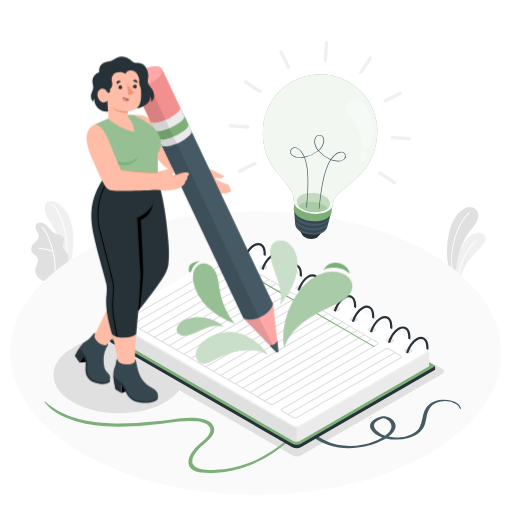
t = 0.00 s
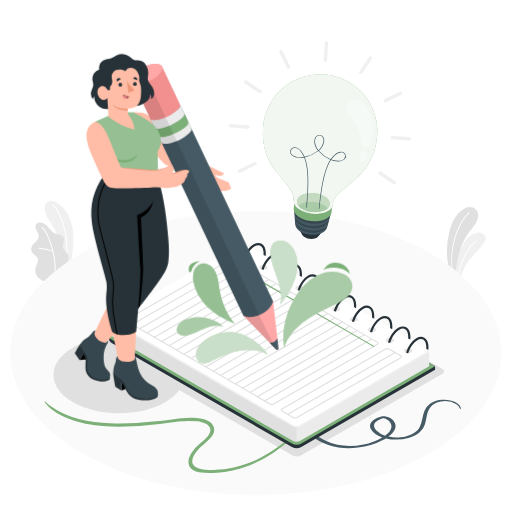
t = 0.38 s
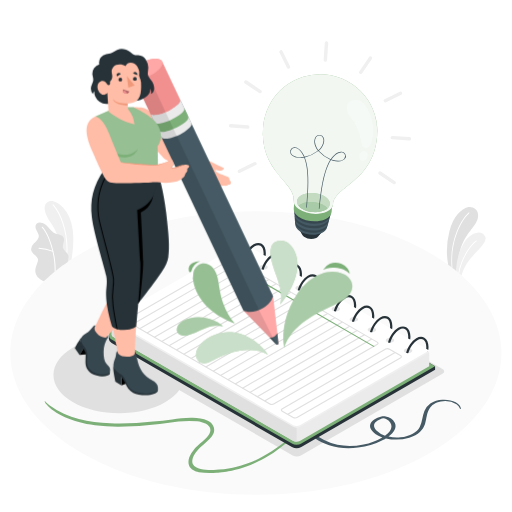
t = 1.13 s
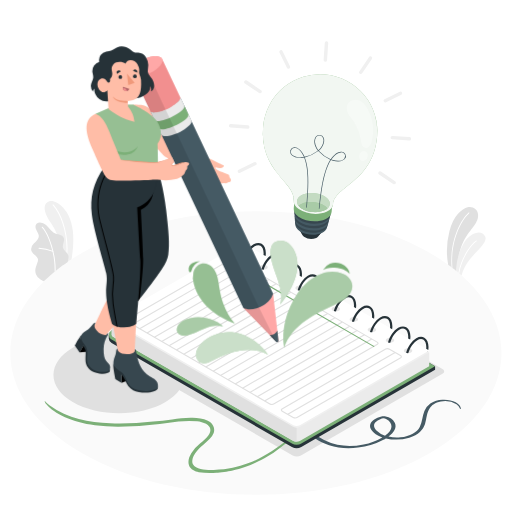
t = 1.50 s
t = 1.88 s: frame unchanged from t = 1.13 s, image omitted
t = 2.63 s: frame unchanged from t = 0.38 s, image omitted

The animated SVG that drew these frames (rendered in a browser with its animation timeline set to each time). Animation: 1 CSS @keyframes rule; one cycle of 3.00 s, repeats indefinitely.

<svg class="animated" id="freepik_stories-creative-writing" xmlns="http://www.w3.org/2000/svg" viewBox="0 0 500 500" version="1.1" xmlns:xlink="http://www.w3.org/1999/xlink" xmlns:svgjs="http://svgjs.com/svgjs"><style>svg#freepik_stories-creative-writing:not(.animated) .animable {opacity: 0;}svg#freepik_stories-creative-writing.animated #freepik--Character--inject-3 {animation: 3s Infinite  linear floating;animation-delay: 0s;}            @keyframes floating {                0% {                    opacity: 1;                    transform: translateY(0px);                }                50% {                    transform: translateY(-10px);                }                100% {                    opacity: 1;                    transform: translateY(0px);                }            }        .animator-hidden { display: none; }</style><g id="freepik--Floor--inject-3" class="animable" style="transform-origin: 249.917px 344.695px;"><path id="freepik--floor--inject-3" d="M80.34,246.79c-93.65,54.07-93.65,141.74,0,195.81s245.5,54.07,339.15,0,93.66-141.74,0-195.81S174,192.72,80.34,246.79Z" style="fill: rgb(250, 250, 250); transform-origin: 249.917px 344.695px;" class="animable"></path></g><g id="freepik--Plants--inject-3" class="animable" style="transform-origin: 252.315px 235.462px;"><g id="freepik--plants--inject-3" class="animable" style="transform-origin: 455.337px 235.589px;"><path d="M456.72,202.46c-5.6,1.21-14.17,8.72-17.81,23.36a76.16,76.16,0,0,0-1.28,32.68c1.13.82,2.24,1.64,3.34,2.48l.86.65q1.73,1.33,3.39,2.67l.8.66c.24-2.89.64-6.47,1.31-10.82.24-1.5.5-2.93.77-4.29,4.13-20,13.15-24.69,17.3-33.51C470.07,206.45,463,201.09,456.72,202.46Z" style="fill: rgb(224, 224, 224); transform-origin: 451.674px 233.604px;" id="ellx0dwq415k8" class="animable"></path><path d="M458.21,208.16c-8.75,8-18.63,29-16.38,53.47L441,261c-2-24.45,7.92-45.42,16.69-53.41a.4.4,0,0,1,.57,0A.4.4,0,0,1,458.21,208.16Z" style="fill: rgb(255, 255, 255); transform-origin: 449.548px 234.55px;" id="ellnec4yvkhh" class="animable"></path><path d="M458.69,253.53a44.75,44.75,0,0,0-8,15.4c-.74-.64-1.48-1.29-2.23-1.92l-.76-.64c-.56-.48-1.12-.95-1.7-1.41l-.8-.66a68.78,68.78,0,0,1,3.12-17c2-5.43,5.14-11.46,7.89-14.38,6.83-7.24,14.77-7.92,17.57-2S465.91,244,458.69,253.53Z" style="fill: rgb(240, 240, 240); transform-origin: 459.719px 247.932px;" id="elwyvzw27sx4" class="animable"></path><path d="M465.48,235.65c-5.67,3.44-15.3,18.49-17,31.36l-.76-.64c1.91-13.09,11.49-27.85,17.35-31.41a.4.4,0,1,1,.41.69Z" style="fill: rgb(255, 255, 255); transform-origin: 456.699px 250.956px;" id="elrgwbu6n30qh" class="animable"></path></g><g id="freepik--plants--inject-3" class="animable" style="transform-origin: 50.988px 235.462px;"><path d="M69.86,253.24c-1.28.84-2.55,1.69-3.79,2.54q-2.34,1.62-4.58,3.25a79.93,79.93,0,0,0-5.93-30.48,54.81,54.81,0,0,0-5.31-9.93c-9.38-13.48-7.74-20.07-2.07-22s20.57,6.56,23,29.21C72.24,235.84,71,246.58,69.86,253.24Z" style="fill: rgb(240, 240, 240); transform-origin: 57.5765px 227.692px;" id="elj63bgbojxja" class="animable"></path><path d="M64.33,255.19h-.07a.51.51,0,0,1-.4-.59c4-20.89-3.32-44.35-12.36-54.12a.5.5,0,0,1,0-.71.51.51,0,0,1,.71,0c9.2,9.94,16.64,33.79,12.61,55A.5.5,0,0,1,64.33,255.19Z" style="fill: rgb(255, 255, 255); transform-origin: 58.6468px 227.408px;" id="elo7l4ej612lg" class="animable"></path><path d="M66.84,252.29a17.73,17.73,0,0,1-.77,3.49q-2.34,1.62-4.58,3.25-3.72,2.72-7.16,5.52l-1,.8q-5.44,4.47-10.19,9.14h0c-1.08.55-3.95-1.92-4.75-2.51a10.1,10.1,0,0,1-3.15-4,9.47,9.47,0,0,1-.55-5.69,23.35,23.35,0,0,1,.87-3c.33-1,.66-1.91,1-2.87a7.25,7.25,0,0,0,.58-2.92c-.16-2-1.85-3.49-3.4-4.77-1.71-1.42-3.47-3.27-3.34-5.67a8.47,8.47,0,0,1,2.36-4.92c1.22-1.39,2.65-2.61,3.76-4.09a5.92,5.92,0,0,0,1.4-3.66,6.19,6.19,0,0,0-.7-2.37,34.12,34.12,0,0,1-2.31-4.8c-.5-1.71-.31-3.79,1.06-4.93a5.5,5.5,0,0,1,4.18-.81,9.48,9.48,0,0,1,3.77,1.54c3.7,2.31,5.65,6.93,9.6,8.76a11.87,11.87,0,0,0,2.08.71c.91.25,1.85.44,2.75.73a6.08,6.08,0,0,1,3.9,3c1.33,3-1.6,6.55-.72,9.75.55,2,2,3.19,3.36,4.64a10,10,0,0,1,.92,1.12,6.79,6.79,0,0,1,.54.85A6,6,0,0,1,66.84,252.29Z" style="fill: rgb(224, 224, 224); transform-origin: 48.6682px 245.966px;" id="el99raxyux1tg" class="animable"></path><path d="M54.33,264.55l-1,.8c.66-17.94-6.63-37.19-12.43-43.2a.47.47,0,0,1,0-.67.48.48,0,0,1,.67,0C47.43,227.52,54.73,246.6,54.33,264.55Z" style="fill: rgb(255, 255, 255); transform-origin: 47.5527px 243.347px;" id="elmql2eq030y7" class="animable"></path><path d="M51.73,245.88a.35.35,0,0,1-.14,0A64.17,64.17,0,0,0,38,243a.47.47,0,0,1-.43-.51.46.46,0,0,1,.52-.43A64.07,64.07,0,0,1,51.92,245a.48.48,0,0,1-.19.92Z" style="fill: rgb(255, 255, 255); transform-origin: 44.8882px 243.988px;" id="elzczn6qdo6wf" class="animable"></path></g></g><g id="freepik--Shadows--inject-3" class="animable" style="transform-origin: 242.994px 347.94px;"><path id="freepik--Shadow--inject-3" d="M234.18,251.07,96,330.86c-2.22,1.28-2.22,3.36,0,4.65l189.84,109.3a8.92,8.92,0,0,0,8.05,0L432.07,365c2.23-1.28,2.23-3.36,0-4.65L242.23,251.07A8.92,8.92,0,0,0,234.18,251.07Z" style="fill: rgb(224, 224, 224); transform-origin: 264.039px 347.94px;" class="animable"></path><path id="freepik--shadow--inject-3" d="M161.69,339.63c25,14.62,25,38.33,0,52.95s-65.64,14.62-90.68,0-25-38.33,0-52.95S136.65,325,161.69,339.63Z" style="fill: rgb(224, 224, 224); transform-origin: 116.343px 366.103px;" class="animable"></path></g><g id="freepik--Lines--inject-3" class="animable" style="transform-origin: 246.883px 426.145px;"><path id="freepik--Line--inject-3" d="M48.27,395.84c18.61,13.64,38.27,16.58,59.38,17.56,14,.64,28-.31,41.88-1.71,6.21-.63,12.4-1.37,18.58-2.13,6.68-.83,13.35-1.69,20.09-1.48,4.92.15,10.17.68,14.77,2.93,4.45,2.17,7.44,6.7,5.7,11.75a16.2,16.2,0,0,1-3.81,5.75c-5.26,5.55-11.76,9.35-15.52,16.34-1.28,2.4-2.3,6.27-.93,8.62,3.36,5.74,15,5.73,20.27,5.52,14.67-.6,23.53-2.88,33.43-6.51,15.21-5.59,27.24-14,38.21-22.47,3.26-2.52,6.72-4.81,10-7.37.55-.44.82.86.42,1.21-5.25,4.63-11.07,8.46-16.41,12.92a91.65,91.65,0,0,1-16.1,10.72c-11.4,6-18.29,9.29-31.89,12.17-3.39.72-11.45,1.76-14.91,2a73.76,73.76,0,0,1-17.32-.48c-3.46-.56-8.16-2.67-9.48-6.5-1.5-4.34,0-8.61,2.35-12.37a42.09,42.09,0,0,1,8.6-9.38c2.24-2,5.91-5.06,7.67-7.46,6.65-9.11-3-13.19-10.8-14.07a83.26,83.26,0,0,0-18.2.29c-6,.73-12.31,1.8-18.28,2.47a323.21,323.21,0,0,1-41.13,2.49c-6.73-.08-15.27-.64-22.14-1.4-22.07-2.42-39.93-11.36-47.41-20.37-.83-1-2.1-3.06-1.46-3.4A27,27,0,0,0,48.27,395.84Z" style="fill: rgb(124, 176, 120); transform-origin: 167.294px 426.719px;" class="animable"></path><path id="freepik--line--inject-3" d="M431.92,390.39a23.41,23.41,0,0,0-11.69,3.67,16.21,16.21,0,0,0-5.76,7.4c-2.1,5.08-2,10.41-4.55,15.44s-9.46,9.19-18.82,10.18a36.57,36.57,0,0,1-11.72-.73c5.2-3.87,8.51-8.67,6.13-13.56a11.58,11.58,0,0,0-8.85-6.13c-5-.7-10.2,2.06-12.71,4.26-5.92,5.21-.72,11.92,7.18,15.34.73.32,1.5.6,2.28.87A59.41,59.41,0,0,1,355,434.05a64.67,64.67,0,0,1-25.52.36,53.47,53.47,0,0,1-23.6-11.72c-1.53-1.25-3.08-2.48-4.7-3.69-.62-.46-3.12-.36-2.56.41,4.47,6.18,12.69,12,22.78,15.43,8.54,2.87,18.65,3.43,28.21,2.26a70.94,70.94,0,0,0,24.9-7.63c.79-.43,1.56-.89,2.32-1.36a44.44,44.44,0,0,0,22.89-.73c8.94-2.8,13.53-7.81,15.34-13.42,1.74-5.41,1.41-11.14,5.25-16.27,2.29-3.08,6.42-5.53,12.37-5.95a20.48,20.48,0,0,1,13.15,3.15,9.44,9.44,0,0,1,3.46,4.22c.07.18.82.41.82.11C450,393.81,441,389.79,431.92,390.39Zm-64.3,30c-2.3-2.46-3.32-5.47-1-8.05a12.93,12.93,0,0,1,4.76-3,9,9,0,0,1,3-.8,6.56,6.56,0,0,1,3.05.84c3.49,1.82,5,4.68,4.86,7.34-.16,3-2.39,5.79-5.48,8.18-.24.19-.51.36-.76.55A20.84,20.84,0,0,1,367.62,420.37Z" style="fill: rgb(69, 90, 100); transform-origin: 374.324px 414.002px;" class="animable"></path></g><g id="freepik--Notebook--inject-3" class="animable" style="transform-origin: 265.57px 337.38px;"><g id="freepik--notebook--inject-3" class="animable" style="transform-origin: 265.57px 337.38px;"><path d="M242.58,252.45,109,322.82l-2.75,4.32v3.48a5,5,0,0,0,2.75,4.32L285.07,436.62a9.79,9.79,0,0,0,9.17,0l130.65-75.43v-3.48Z" style="fill: rgb(38, 50, 56); transform-origin: 265.57px 345.105px;" id="elaxryeug07lh" class="animable"></path><path d="M289.66,434.28a9.24,9.24,0,0,1-4.59-1.14L109,331.46a4.77,4.77,0,0,1,0-8.64L236.7,249.06,424.89,357.71,294.24,433.14A9.23,9.23,0,0,1,289.66,434.28Z" style="fill: rgb(124, 176, 120); transform-origin: 265.571px 341.671px;" id="el50d35q2zajf" class="animable"></path><path d="M236.7,238.85,110.4,311.77l-1.3,1.81v13.56h0a2.2,2.2,0,0,0,1.3,1.81L286.52,430.63a6.87,6.87,0,0,0,6.27,0L419.1,357.71V344.16Z" style="fill: rgb(235, 235, 235); transform-origin: 264.1px 335.119px;" id="el0sc7b3fyew4" class="animable"></path><path d="M419.11,344.16l-1.58.91L397,356.94l-3.82,2.21L292.8,417.08a6.93,6.93,0,0,1-6.27,0L110.39,315.39c-1.72-1-1.72-2.63,0-3.63l1.68-1L236.7,238.85l180.84,104.4.38.23Z" style="fill: rgb(240, 240, 240); transform-origin: 264.105px 328.34px;" id="elqkfek46jv5e" class="animable"></path><path d="M289.65,417.83v13.56a6.22,6.22,0,0,1-3.12-.76L110.39,328.94a2.19,2.19,0,0,1-1.29-1.81V313.58a2.24,2.24,0,0,0,1.29,1.81L286.53,417.08A6.21,6.21,0,0,0,289.65,417.83Z" style="fill: rgb(224, 224, 224); transform-origin: 199.375px 372.486px;" id="elqwhb26nnl9e" class="animable"></path><path d="M419.11,342.35l-22.75,13.13-3.56,2-100,57.74a6.93,6.93,0,0,1-6.27,0L128.8,324.21c-1.42-.78-2.74-1.55-4-2.29-6.42-3.91-10.28-7.4-12.76-11.13l-.3-.46a2.41,2.41,0,0,1-.4-.94,2.83,2.83,0,0,1,2.21-3.19,58.18,58.18,0,0,0,11.89-4.95l.16-.09L236.7,237Z" style="fill: rgb(255, 255, 255); transform-origin: 265.209px 326.485px;" id="elhs8bxxubvqn" class="animable"></path><g id="elam08hx8whee"><path d="M395.56,340.76c-1.61.94-1.61,2.46,0,3.4a6.44,6.44,0,0,0,5.86,0c1.62-.94,1.62-2.46,0-3.4A6.44,6.44,0,0,0,395.56,340.76Z" style="opacity: 0.1; transform-origin: 398.494px 342.46px;" class="animable"></path></g><path d="M414.38,329.78c-2.23-1.29-5-1.09-7.88.55-4.41,2.56-8.24,8.27-9.9,14.25a5.73,5.73,0,0,0,2.16.26c1.53-5.33,4.92-10.35,8.83-12.63a7.44,7.44,0,0,1,3.59-1.1,4.27,4.27,0,0,1,2.12.55c1.88,1.09,3,3.74,3,7.26a14.5,14.5,0,0,1-.1,1.74l2.05,1.18a19.33,19.33,0,0,0,.22-2.92C418.44,334.6,417,331.27,414.38,329.78Z" style="fill: rgb(38, 50, 56); transform-origin: 407.535px 336.896px;" id="elxl6ggot07z" class="animable"></path><path d="M418,343a3.4,3.4,0,0,1-.1.5l-.38-.23Z" style="fill: rgb(38, 50, 56); transform-origin: 417.76px 343.25px;" id="el2xsx6zuor8i" class="animable"></path><g id="el0bea943qxxnj"><path d="M377.92,330.57c-1.61.94-1.61,2.46,0,3.39a6.42,6.42,0,0,0,5.85,0c1.63-.93,1.63-2.45,0-3.39A6.42,6.42,0,0,0,377.92,330.57Z" style="opacity: 0.1; transform-origin: 380.853px 332.265px;" class="animable"></path></g><path d="M396.74,319.59c-2.24-1.29-5-1.09-7.89.55-4.41,2.56-8.24,8.27-9.9,14.25a5.94,5.94,0,0,0,2.16.26c1.53-5.33,4.92-10.36,8.83-12.63a7.36,7.36,0,0,1,3.59-1.1,4.27,4.27,0,0,1,2.12.55c1.88,1.08,3,3.74,3,7.25a14.5,14.5,0,0,1-.1,1.74l2.05,1.19a19.46,19.46,0,0,0,.22-2.93C400.79,324.41,399.31,321.08,396.74,319.59Z" style="fill: rgb(38, 50, 56); transform-origin: 389.885px 326.705px;" id="elqzxefd3a8qi" class="animable"></path><g id="el59dc4lctczg"><path d="M360.26,320.38c-1.61.93-1.61,2.45,0,3.39a6.44,6.44,0,0,0,5.86,0c1.62-.94,1.62-2.46,0-3.39A6.44,6.44,0,0,0,360.26,320.38Z" style="opacity: 0.1; transform-origin: 363.194px 322.075px;" class="animable"></path></g><path d="M379.08,309.39c-2.23-1.29-5-1.08-7.88.55-4.42,2.57-8.24,8.27-9.91,14.26a6.2,6.2,0,0,0,2.16.26c1.54-5.33,4.93-10.36,8.84-12.63a7.35,7.35,0,0,1,3.59-1.11,4.17,4.17,0,0,1,2.12.56c1.88,1.08,3,3.73,3,7.25a14.5,14.5,0,0,1-.1,1.74l2.06,1.19a21,21,0,0,0,.22-2.93C383.14,314.22,381.66,310.88,379.08,309.39Z" style="fill: rgb(38, 50, 56); transform-origin: 372.235px 316.511px;" id="elwu75556g0lf" class="animable"></path><g id="elkrlu2lgzjxl"><path d="M342.61,310.19c-1.61.93-1.61,2.45,0,3.39a6.44,6.44,0,0,0,5.86,0c1.62-.94,1.62-2.46,0-3.39A6.44,6.44,0,0,0,342.61,310.19Z" style="opacity: 0.1; transform-origin: 345.544px 311.885px;" class="animable"></path></g><path d="M361.43,299.2c-2.23-1.29-5-1.08-7.88.56-4.42,2.56-8.24,8.27-9.91,14.25a6.2,6.2,0,0,0,2.16.26c1.54-5.33,4.93-10.36,8.84-12.63a7.33,7.33,0,0,1,3.59-1.1,4.2,4.2,0,0,1,2.11.55c1.89,1.08,3,3.73,3,7.25a14.5,14.5,0,0,1-.1,1.74l2.06,1.19a21,21,0,0,0,.22-2.93C365.49,304,364,300.7,361.43,299.2Z" style="fill: rgb(38, 50, 56); transform-origin: 354.58px 306.321px;" id="elp6ire0hdwtf" class="animable"></path><g id="elxov6dmne3m"><path d="M325,300c-1.61.94-1.61,2.46,0,3.4a6.42,6.42,0,0,0,5.85,0c1.63-.94,1.63-2.46,0-3.4A6.5,6.5,0,0,0,325,300Z" style="opacity: 0.1; transform-origin: 327.933px 301.705px;" class="animable"></path></g><path d="M343.78,289c-2.23-1.29-5-1.08-7.88.55-4.42,2.57-8.24,8.27-9.91,14.26a6.2,6.2,0,0,0,2.16.26c1.54-5.33,4.92-10.36,8.84-12.63a7.35,7.35,0,0,1,3.59-1.11,4.11,4.11,0,0,1,2.11.56c1.89,1.08,3,3.73,3,7.25a14.5,14.5,0,0,1-.1,1.74l2.06,1.19a20.94,20.94,0,0,0,.21-2.93C347.83,293.84,346.36,290.5,343.78,289Z" style="fill: rgb(38, 50, 56); transform-origin: 336.925px 296.121px;" id="el25ad1evqmql" class="animable"></path><g id="elntbwn47p2rb"><path d="M307.3,289.8c-1.61.94-1.61,2.46,0,3.4a6.44,6.44,0,0,0,5.86,0c1.62-.94,1.62-2.46,0-3.4A6.44,6.44,0,0,0,307.3,289.8Z" style="opacity: 0.1; transform-origin: 310.234px 291.5px;" class="animable"></path></g><path d="M326.12,278.82c-2.23-1.29-5-1.09-7.88.55-4.41,2.57-8.24,8.27-9.9,14.25a5.92,5.92,0,0,0,2.15.27c1.54-5.33,4.93-10.36,8.84-12.64a7.44,7.44,0,0,1,3.59-1.1,4.27,4.27,0,0,1,2.12.55c1.88,1.09,3,3.74,3,7.26a14.5,14.5,0,0,1-.1,1.74l2,1.19a19.56,19.56,0,0,0,.22-2.93C330.18,283.64,328.7,280.31,326.12,278.82Z" style="fill: rgb(38, 50, 56); transform-origin: 319.25px 285.939px;" id="elaf2u8x95dze" class="animable"></path><g id="elclvpson1ett"><path d="M289.65,279.61c-1.6.94-1.6,2.46,0,3.4a6.44,6.44,0,0,0,5.86,0c1.62-.94,1.62-2.46,0-3.4A6.44,6.44,0,0,0,289.65,279.61Z" style="opacity: 0.1; transform-origin: 292.587px 281.31px;" class="animable"></path></g><path d="M308.47,268.63c-2.23-1.29-5-1.09-7.88.55-4.41,2.56-8.24,8.27-9.9,14.25a5.68,5.68,0,0,0,2.15.26c1.54-5.33,4.93-10.35,8.84-12.63a7.47,7.47,0,0,1,3.59-1.1,4.27,4.27,0,0,1,2.12.55c1.88,1.09,3,3.74,3,7.26a14.5,14.5,0,0,1-.1,1.74l2.05,1.19a19.56,19.56,0,0,0,.22-2.93C312.53,273.45,311.05,270.12,308.47,268.63Z" style="fill: rgb(38, 50, 56); transform-origin: 301.625px 275.746px;" id="elkjg0yw7ze6" class="animable"></path><g id="eltixtckez1fc"><path d="M272,269.42c-1.61.94-1.61,2.46,0,3.4a6.44,6.44,0,0,0,5.86,0c1.62-.94,1.62-2.46,0-3.4A6.44,6.44,0,0,0,272,269.42Z" style="opacity: 0.1; transform-origin: 274.934px 271.12px;" class="animable"></path></g><path d="M290.82,258.44c-2.23-1.29-5-1.09-7.88.55-4.42,2.56-8.24,8.27-9.91,14.25a5.76,5.76,0,0,0,2.16.26c1.54-5.33,4.92-10.35,8.84-12.63a7.44,7.44,0,0,1,3.59-1.1,4.23,4.23,0,0,1,2.11.55c1.89,1.09,3,3.74,3,7.26a14.5,14.5,0,0,1-.1,1.74l2.06,1.19a21,21,0,0,0,.22-2.93C294.88,263.26,293.4,259.93,290.82,258.44Z" style="fill: rgb(38, 50, 56); transform-origin: 283.97px 265.556px;" id="el1atjp47yib7j" class="animable"></path><g id="eln4zf3cuual"><path d="M254.35,259.23c-1.61.93-1.61,2.46,0,3.39a6.44,6.44,0,0,0,5.86,0c1.62-.93,1.62-2.46,0-3.39A6.44,6.44,0,0,0,254.35,259.23Z" style="opacity: 0.1; transform-origin: 257.284px 260.925px;" class="animable"></path></g><path d="M273.17,248.25c-2.23-1.29-5-1.09-7.88.55-4.42,2.56-8.24,8.27-9.91,14.25a6,6,0,0,0,2.16.26c1.54-5.33,4.93-10.36,8.84-12.63a7.33,7.33,0,0,1,3.59-1.1,4.2,4.2,0,0,1,2.11.55c1.89,1.08,3,3.74,3,7.26a14.34,14.34,0,0,1-.1,1.73l2.06,1.19a20.83,20.83,0,0,0,.22-2.92C277.23,253.07,275.75,249.74,273.17,248.25Z" style="fill: rgb(38, 50, 56); transform-origin: 266.32px 255.365px;" id="elzpvsodyok4" class="animable"></path><g id="elsk1vnaamfsj"><path d="M236.7,249c-1.61.94-1.61,2.46,0,3.39a6.42,6.42,0,0,0,5.85,0c1.63-.93,1.63-2.45,0-3.39A6.42,6.42,0,0,0,236.7,249Z" style="opacity: 0.1; transform-origin: 239.632px 250.695px;" class="animable"></path></g><path d="M255.52,238.06c-2.24-1.29-5-1.09-7.88.55-4.42,2.56-8.24,8.27-9.91,14.25a6,6,0,0,0,2.16.26c1.53-5.33,4.92-10.36,8.83-12.63a7.37,7.37,0,0,1,3.6-1.1,4.26,4.26,0,0,1,2.11.55c1.88,1.09,3,3.74,3,7.26a14.34,14.34,0,0,1-.1,1.73l2.05,1.19a19.43,19.43,0,0,0,.22-2.92C259.57,242.88,258.09,239.55,255.52,238.06Z" style="fill: rgb(38, 50, 56); transform-origin: 248.665px 245.175px;" id="elby5unnv2zk" class="animable"></path><path d="M288.43,408.73a4.76,4.76,0,0,1-2.36-.6L275.36,402a2,2,0,0,1-1.17-1.68,1.62,1.62,0,0,1,.91-1.4L376.41,340.4a4.68,4.68,0,0,1,4.24.15l10.71,6.19a2,2,0,0,1,1.18,1.68,1.63,1.63,0,0,1-.92,1.4L290.31,408.29A3.76,3.76,0,0,1,288.43,408.73Zm89.85-67.68a2.68,2.68,0,0,0-1.32.3L275.65,399.82c-.14.08-.37.24-.37.45s.17.47.63.74l10.71,6.18a3.59,3.59,0,0,0,3.15.15l101.31-58.47c.13-.08.36-.24.36-.45s-.16-.47-.63-.74L380.1,341.5A3.83,3.83,0,0,0,378.28,341.05Z" style="fill: rgb(224, 224, 224); transform-origin: 333.365px 374.348px;" id="eltc74xq9cq8s" class="animable"></path><g id="el1fvny0ve7mr"><rect x="273.01" y="373.87" width="120.93" height="1.09" style="fill: rgb(224, 224, 224); transform-origin: 333.475px 374.415px; transform: rotate(-29.8865deg);" class="animable"></rect></g><path d="M265.66,395.58a4.86,4.86,0,0,1-2.36-.59L123.93,314.52a2,2,0,0,1-1.18-1.68,1.63,1.63,0,0,1,.92-1.4L225,253a4.62,4.62,0,0,1,4.24.16l139.37,80.46a2,2,0,0,1,1.18,1.68,1.63,1.63,0,0,1-.92,1.4L267.54,395.14A3.76,3.76,0,0,1,265.66,395.58Zm-38.81-142a2.75,2.75,0,0,0-1.33.3L124.21,312.39c-.13.08-.36.24-.36.45s.16.47.63.74L263.85,394a3.53,3.53,0,0,0,3.14.15l101.32-58.47c.13-.08.36-.24.36-.45s-.17-.46-.63-.73L228.67,254.07A3.83,3.83,0,0,0,226.85,253.62Z" style="fill: rgb(224, 224, 224); transform-origin: 246.27px 324.071px;" id="elqyrh9rvyh7q" class="animable"></path><g id="el4qul1uqycop"><rect x="250.24" y="360.72" width="120.93" height="1.09" style="fill: rgb(224, 224, 224); transform-origin: 310.705px 361.265px; transform: rotate(-30deg);" class="animable"></rect></g><g id="elbjabzvkriwt"><rect x="243.07" y="356.58" width="120.93" height="1.09" style="fill: rgb(224, 224, 224); transform-origin: 303.535px 357.125px; transform: rotate(-30deg);" class="animable"></rect></g><g id="eli6hvopbta6c"><rect x="235.89" y="352.43" width="120.93" height="1.09" style="fill: rgb(224, 224, 224); transform-origin: 296.355px 352.975px; transform: rotate(-30deg);" class="animable"></rect></g><g id="el8pekhypuqu"><rect x="228.72" y="348.29" width="120.93" height="1.09" style="fill: rgb(224, 224, 224); transform-origin: 289.185px 348.835px; transform: rotate(-30deg);" class="animable"></rect></g><g id="elcvi2w7wjkfu"><rect x="221.54" y="344.15" width="120.93" height="1.09" style="fill: rgb(224, 224, 224); transform-origin: 282.005px 344.695px; transform: rotate(-29.99deg);" class="animable"></rect></g><g id="elqp0wj1zujo"><rect x="214.36" y="340.01" width="120.93" height="1.09" style="fill: rgb(224, 224, 224); transform-origin: 274.825px 340.555px; transform: rotate(-30deg);" class="animable"></rect></g><g id="elxm4tp04u3kf"><rect x="207.19" y="335.86" width="120.93" height="1.09" style="fill: rgb(224, 224, 224); transform-origin: 267.655px 336.405px; transform: rotate(-30deg);" class="animable"></rect></g><g id="eltknqqrksbs"><rect x="200.01" y="331.72" width="120.93" height="1.09" style="fill: rgb(224, 224, 224); transform-origin: 260.475px 332.265px; transform: rotate(-30deg);" class="animable"></rect></g><g id="eliv8970zv5jk"><rect x="192.84" y="327.58" width="120.93" height="1.09" style="fill: rgb(224, 224, 224); transform-origin: 253.305px 328.125px; transform: rotate(-30deg);" class="animable"></rect></g><g id="elglqb5akhuqp"><rect x="185.66" y="323.43" width="120.93" height="1.09" style="fill: rgb(224, 224, 224); transform-origin: 246.125px 323.975px; transform: rotate(-30deg);" class="animable"></rect></g><g id="elq4h76ie9rt"><rect x="178.49" y="319.29" width="120.93" height="1.09" style="fill: rgb(224, 224, 224); transform-origin: 238.955px 319.835px; transform: rotate(-29.99deg);" class="animable"></rect></g><g id="el59021vmv58a"><rect x="171.31" y="315.15" width="120.93" height="1.09" style="fill: rgb(224, 224, 224); transform-origin: 231.775px 315.695px; transform: rotate(-30deg);" class="animable"></rect></g><g id="els9q9iechabe"><rect x="164.14" y="311.01" width="120.93" height="1.09" style="fill: rgb(224, 224, 224); transform-origin: 224.605px 311.555px; transform: rotate(-30deg);" class="animable"></rect></g><g id="ellobi3vory4f"><rect x="156.96" y="306.86" width="120.93" height="1.09" style="fill: rgb(224, 224, 224); transform-origin: 217.425px 307.405px; transform: rotate(-30deg);" class="animable"></rect></g><g id="elsene5m2y6"><rect x="149.78" y="302.72" width="120.93" height="1.09" style="fill: rgb(224, 224, 224); transform-origin: 210.245px 303.265px; transform: rotate(-30deg);" class="animable"></rect></g><g id="elqdwohok1kve"><rect x="142.61" y="298.58" width="120.93" height="1.09" style="fill: rgb(224, 224, 224); transform-origin: 203.075px 299.125px; transform: rotate(-30deg);" class="animable"></rect></g><g id="el8a7q618qa03"><rect x="135.43" y="294.44" width="120.93" height="1.09" style="fill: rgb(224, 224, 224); transform-origin: 195.895px 294.985px; transform: rotate(-30deg);" class="animable"></rect></g><g id="el0k4zxtqwnn2d"><rect x="128.26" y="290.29" width="120.93" height="1.09" style="fill: rgb(224, 224, 224); transform-origin: 188.725px 290.835px; transform: rotate(-29.99deg);" class="animable"></rect></g><g id="eltjki175okb"><rect x="121.08" y="286.15" width="120.93" height="1.09" style="fill: rgb(224, 224, 224); transform-origin: 181.545px 286.695px; transform: rotate(-30deg);" class="animable"></rect></g><path d="M365,338.82a.57.57,0,0,1-.28-.08L221.39,256a.53.53,0,0,1-.2-.75.54.54,0,0,1,.74-.2L365.26,337.8a.54.54,0,0,1,.2.74A.53.53,0,0,1,365,338.82Z" style="fill: rgb(124, 176, 120); transform-origin: 293.321px 296.899px;" id="elfo8w4hpq0hr" class="animable"></path></g></g><g id="freepik--light-bulb--inject-3" class="animable" style="transform-origin: 312.515px 136.767px;"><g id="freepik--Bulb--inject-3" class="animable" style="transform-origin: 312.515px 136.767px;"><g id="freepik--bulb--inject-3" class="animable" style="transform-origin: 312.574px 152.889px;"><g id="freepik--Socket--inject-3" class="animable" style="transform-origin: 305.087px 215.539px;"><path d="M295.69,228.59c-3.87-2.73-3.52-6.56.78-8.54a16.41,16.41,0,0,1,14.81,1.36c3.87,2.74,3.51,6.56-.79,8.55A16.42,16.42,0,0,1,295.69,228.59Z" style="fill: rgb(38, 50, 56); transform-origin: 303.483px 225.001px;" id="els6ypoyw8m5c" class="animable"></path><path d="M313.19,227.89l-1.69-.16a5.25,5.25,0,0,0-2-2.35,13.33,13.33,0,0,0-12-1.11,5.31,5.31,0,0,0-2.38,1.95l-1.69-.15,1.66,3.26h0a5.62,5.62,0,0,0,1.76,1.89,13.39,13.39,0,0,0,12,1.11,5.72,5.72,0,0,0,2.07-1.54h0Z" style="fill: rgb(38, 50, 56); transform-origin: 303.31px 228.297px;" id="ellh0ylrwnv3a" class="animable"></path><path d="M292.4,225.51c-5.72-4.06-5.18-9.72,1.19-12.63s16.17-2,21.89,2.07,5.17,9.72-1.2,12.63S298.11,229.57,292.4,225.51Z" style="fill: rgb(69, 90, 100); transform-origin: 303.938px 220.229px;" id="elir8ns9padal" class="animable"></path><path d="M292.18,223.42c-5.92-4.21-5.36-10.07,1.25-13.1s16.77-2.06,22.69,2.15,5.37,10.08-1.24,13.1S298.11,227.64,292.18,223.42Z" style="fill: rgb(55, 71, 79); transform-origin: 304.152px 217.944px;" id="elea098dr9knn" class="animable"></path><path d="M292.11,221.12c-6.07-4.32-5.5-10.34,1.28-13.44s17.19-2.11,23.27,2.21,5.5,10.33-1.28,13.43S298.19,225.43,292.11,221.12Z" style="fill: rgb(69, 90, 100); transform-origin: 304.387px 215.5px;" id="eluhqb10frsr8" class="animable"></path><path d="M292,218.81c-6.22-4.43-5.64-10.59,1.31-13.77s17.62-2.17,23.84,2.26,5.64,10.59-1.3,13.77S298.27,223.23,292,218.81Z" style="fill: rgb(55, 71, 79); transform-origin: 304.575px 213.054px;" id="elvw0yksxn9v" class="animable"></path><path d="M292,216.5c-6.37-4.54-5.77-10.85,1.34-14.1s18-2.22,24.42,2.31,5.77,10.85-1.34,14.1S298.35,221,292,216.5Z" style="fill: rgb(69, 90, 100); transform-origin: 304.89px 210.601px;" id="el1n71ythekv8" class="animable"></path><path d="M291.9,214.19c-6.52-4.64-5.91-11.1,1.37-14.43s18.47-2.27,25,2.37,5.91,11.09-1.37,14.43S298.42,218.83,291.9,214.19Z" style="fill: rgb(55, 71, 79); transform-origin: 305.087px 208.162px;" id="elglivjjjwjg" class="animable"></path></g><path d="M324.44,200.77c.25-2.73-1.3-5.63-4.71-8.05-6.83-4.86-18.54-6-26.15-2.48-3.81,1.74-5.88,4.3-6.13,7-.1,1.06-.5,5.22-.6,6.28-.26,2.74,1.29,5.64,4.71,8.06,6.83,4.86,18.54,6,26.16,2.48,3.8-1.74,5.87-4.3,6.12-7C323.94,206,324.34,201.84,324.44,200.77Z" style="fill: rgb(124, 176, 120); transform-origin: 305.644px 202.15px;" id="eleu4oyw96aml" class="animable"></path><path d="M317.91,72.77A55.87,55.87,0,0,0,257,123.12c-4.19,44.15,31.55,54.94,29.86,72.73-.26,2.84,1.34,5.85,4.88,8.37,7.09,5,19.24,6.19,27.14,2.57,4-1.81,6.09-4.47,6.36-7.3h0c1.69-17.8,38.82-21.68,43-65.83A55.87,55.87,0,0,0,317.91,72.77Z" style="fill: rgb(124, 176, 120); transform-origin: 312.574px 140.705px;" id="elc822whf5h8k" class="animable"></path><g id="elql1m8p5xsqk"><path d="M317.91,72.77A55.87,55.87,0,0,0,257,123.12c-4.19,44.15,31.55,54.94,29.86,72.73-.26,2.84,1.34,5.85,4.88,8.37,7.09,5,19.24,6.19,27.14,2.57,4-1.81,6.09-4.47,6.36-7.3h0c1.69-17.8,38.82-21.68,43-65.83A55.87,55.87,0,0,0,317.91,72.77Z" style="fill: rgb(255, 255, 255); mix-blend-mode: screen; opacity: 0.9; transform-origin: 312.574px 140.705px;" class="animable"></path></g><path d="M294.1,203.24c-5.93-4.21-5.37-10.07,1.24-13.1s16.77-2.06,22.69,2.15,5.37,10.08-1.24,13.11S300,207.46,294.1,203.24Z" style="fill: rgb(124, 176, 120); transform-origin: 306.063px 197.77px;" id="elmt9nj16oxuj" class="animable"></path><g id="elcgwhmnsk19b"><path d="M294.1,203.24c-5.93-4.21-5.37-10.07,1.24-13.1s16.77-2.06,22.69,2.15,5.37,10.08-1.24,13.11S300,207.46,294.1,203.24Z" style="fill: rgb(255, 255, 255); opacity: 0.55; transform-origin: 306.063px 197.77px;" class="animable"></path></g><g id="elimznpcxbdt8"><path d="M319.7,203.58a12.29,12.29,0,0,1-2.91,1.82c-6.61,3-16.77,2.06-22.69-2.15a12.39,12.39,0,0,1-2.51-2.33,12.1,12.1,0,0,1,2.9-1.82c6.61-3,16.78-2.07,22.7,2.15A12.1,12.1,0,0,1,319.7,203.58Z" style="fill: rgb(124, 176, 120); opacity: 0.25; transform-origin: 305.645px 202.249px;" class="animable"></path></g><path d="M319.7,203.58a12.29,12.29,0,0,1-2.91,1.82c-6.61,3-16.77,2.06-22.69-2.15a12.39,12.39,0,0,1-2.51-2.33,12.1,12.1,0,0,1,2.9-1.82c6.61-3,16.78-2.07,22.7,2.15A12.1,12.1,0,0,1,319.7,203.58Z" style="fill: rgb(124, 176, 120); transform-origin: 305.645px 202.249px;" id="el2nc6py132cm" class="animable"></path><g id="elsnhxn5qy0j"><path d="M319.7,203.58a12.29,12.29,0,0,1-2.91,1.82c-6.61,3-16.77,2.06-22.69-2.15a12.39,12.39,0,0,1-2.51-2.33,12.1,12.1,0,0,1,2.9-1.82c6.61-3,16.78-2.07,22.7,2.15A12.1,12.1,0,0,1,319.7,203.58Z" style="fill: rgb(255, 255, 255); opacity: 0.35; transform-origin: 305.645px 202.249px;" class="animable"></path></g><g id="elg49zcay205"><path d="M358.86,106.16c-3-5.61-8-10.44-14.78-8.26a8.6,8.6,0,0,0-2.06,1,8.23,8.23,0,0,0-3.42,7.32c.28,5.46,5.14,9.3,7.74,13.77a48.13,48.13,0,0,1,5.82,15.85,29.52,29.52,0,0,0,1.3,5.94,4.37,4.37,0,0,0,5.36,2.39c2.27-.94,3.65-3.54,4.15-5.63C366,126.1,364.29,116.45,358.86,106.16ZM356,147.54a4.57,4.57,0,0,0-4.8,2.73,6.15,6.15,0,0,0,.11,5,3.58,3.58,0,0,0,4.78,1.57,5.8,5.8,0,0,0,3.1-4.56C359.36,150.27,358.25,148,356,147.54Z" style="fill: rgb(255, 255, 255); opacity: 0.35; transform-origin: 351.517px 127.29px;" class="animable"></path></g><path d="M312,203.93l-.64-.06c1.87-19.79,4.2-32.09,7.78-41.11a40,40,0,0,1,3.37-6.69,34.58,34.58,0,0,1-11.73-8.5,34.46,34.46,0,0,1-13.11,6.15,38.51,38.51,0,0,1,2.05,7.2c1.83,9.53,1.8,22.05-.07,41.84l-.65-.06c1.87-19.73,1.9-32.19.09-41.66a38.18,38.18,0,0,0-2.08-7.2,16.29,16.29,0,0,1-1.89.24c-6.57.47-10.16-1.75-11.33-4a4.23,4.23,0,0,1,.57-4.77A4.3,4.3,0,0,1,289,144c2.77.69,6.07,3.46,8.48,9.11a33.56,33.56,0,0,0,12.95-6,15,15,0,0,1-1.64-2.38c-2.59-4.88-2-8.85-.65-10.93a4.48,4.48,0,0,1,7.95.76c1,2.3.78,6.3-2.69,10.61a14.72,14.72,0,0,1-2.06,2,33.62,33.62,0,0,0,11.59,8.35c3.43-5.09,7.19-7.19,10-7.35a4.31,4.31,0,0,1,4.26,2.15,4.24,4.24,0,0,1-.34,4.8c-1.57,2-5.52,3.48-11.88,1.79-.6-.16-1.2-.36-1.81-.59a37.32,37.32,0,0,0-3.39,6.68C316.22,172,313.9,184.2,312,203.93Zm11.51-48.16c.54.2,1.08.37,1.61.51,6.06,1.61,9.76.25,11.2-1.57a3.54,3.54,0,0,0,.27-4.08,3.66,3.66,0,0,0-3.64-1.82C330.43,149,326.85,151,323.54,155.77ZM288.05,144.5a3.5,3.5,0,0,0-3.16,1.23,3.55,3.55,0,0,0-.5,4.06c1.07,2.05,4.46,4.09,10.71,3.65a16.75,16.75,0,0,0,1.68-.21c-2.35-5.35-5.49-8-8-8.6A5.39,5.39,0,0,0,288.05,144.5Zm24.21-12.15a3.79,3.79,0,0,0-3.61,1.78c-1.61,2.42-1.34,6.45.69,10.27a14.09,14.09,0,0,0,1.56,2.28,13.89,13.89,0,0,0,2-2c2.71-3.37,3.73-7.27,2.6-9.95A3.77,3.77,0,0,0,312.26,132.35Z" style="fill: rgb(69, 90, 100); transform-origin: 310.54px 167.826px;" id="ell6ns8nd5yef" class="animable"></path></g><path d="M317.58,60.32a1.68,1.68,0,0,1-1.56-1.8l1.16-16.68a1.68,1.68,0,1,1,3.36.24l-1.16,16.68A1.69,1.69,0,0,1,317.58,60.32Z" style="fill: rgb(240, 240, 240); transform-origin: 318.28px 50.2998px;" id="els1bddfu9jwd" class="animable"></path><path d="M352.18,72.36a1.73,1.73,0,0,1-.83-.29,1.67,1.67,0,0,1-.45-2.33l9.35-13.86A1.68,1.68,0,1,1,363,57.76l-9.35,13.86A1.7,1.7,0,0,1,352.18,72.36Z" style="fill: rgb(240, 240, 240); transform-origin: 357.019px 63.66px;" id="elc4xjhc0nxpi" class="animable"></path><path d="M376.12,100.08a1.68,1.68,0,0,1-.62-3.19l15-7.33a1.68,1.68,0,0,1,1.47,3l-15,7.32A1.64,1.64,0,0,1,376.12,100.08Z" style="fill: rgb(240, 240, 240); transform-origin: 383.652px 94.7701px;" id="el63fcabwi6ta" class="animable"></path><path d="M399.67,137.23,383,136.06a1.68,1.68,0,1,1,.24-3.35l16.68,1.16a1.68,1.68,0,1,1-.24,3.36Z" style="fill: rgb(240, 240, 240); transform-origin: 391.44px 134.968px;" id="el81p6wyn7dd4" class="animable"></path><path d="M384.81,180a1.71,1.71,0,0,1-.82-.28l-13.86-9.35a1.68,1.68,0,0,1,1.88-2.79l13.86,9.35a1.68,1.68,0,0,1-1.06,3.07Z" style="fill: rgb(240, 240, 240); transform-origin: 378.002px 173.649px;" id="elin0ykrb6l8o" class="animable"></path><path d="M233.68,169a1.68,1.68,0,0,1-.62-3.19l15-7.33a1.68,1.68,0,1,1,1.47,3l-15,7.33A1.7,1.7,0,0,1,233.68,169Z" style="fill: rgb(240, 240, 240); transform-origin: 241.373px 163.611px;" id="el053p7fdz17hq" class="animable"></path><path d="M241.83,125.73l-16.68-1.17a1.68,1.68,0,1,1,.24-3.35l16.68,1.16a1.68,1.68,0,1,1-.24,3.36Z" style="fill: rgb(240, 240, 240); transform-origin: 233.588px 123.468px;" id="elrf8bbgy95ke" class="animable"></path><path d="M253.87,91.13a1.68,1.68,0,0,1-.82-.28L239.19,81.5a1.68,1.68,0,1,1,1.88-2.79l13.86,9.35a1.68,1.68,0,0,1-1.06,3.07Z" style="fill: rgb(240, 240, 240); transform-origin: 247.06px 84.7787px;" id="el10fpewjmrh4" class="animable"></path><path d="M281.6,67.19a1.69,1.69,0,0,1-1.4-.94l-7.33-15a1.68,1.68,0,0,1,3-1.47l7.33,15a1.68,1.68,0,0,1-.78,2.25A1.61,1.61,0,0,1,281.6,67.19Z" style="fill: rgb(240, 240, 240); transform-origin: 278.07px 58.095px;" id="el4lv7txqyssb" class="animable"></path></g></g><g id="freepik--Character--inject-3" class="animable animator-active" style="transform-origin: 172.471px 224.367px;"><g id="freepik--character--inject-3" class="animable" style="transform-origin: 172.471px 224.367px;"><g id="freepik--Bottom--inject-3" class="animable" style="transform-origin: 118.982px 282.054px;"><path d="M106.65,369.56c.73-3.11-2.35-5.07-3.81-6.86-2.25-2.76-3-9.19-2.92-12.47,0-4.1-.47-7,2.08-10.72,3-4.39,7.22-9.52,21.28-22.08L106,300c-3.62,5.68-12.76,25.59-12.76,25.59l-.6,1.23a22.83,22.83,0,0,1-5.46,5.23l-1,.49c-1.65,1.12-5.85,2.32-5.78,6.25s1.6,4.89,3.38,8.1a11.7,11.7,0,0,1,2,7c.06,3.16-.07,6.68-.1,9.51,0,2.38,2.17,5.83,6.75,7.38C99.14,373.08,105.93,372.61,106.65,369.56Z" style="fill: rgb(255, 189, 167); transform-origin: 101.84px 336.113px;" id="eljckaq1i16n" class="animable"></path><path d="M78,338.93a44.15,44.15,0,0,0-5,8.61l4.6,6.44,3.86-6.5A23.37,23.37,0,0,1,78,338.93Z" style="fill: rgb(38, 50, 56); transform-origin: 77.23px 346.455px;" id="el53ucxamz0au" class="animable"></path><path d="M77.62,354l6.32-.44a5.34,5.34,0,0,0-.63-3.89,7.83,7.83,0,0,0-1.83-2.17Z" id="el7j1mj72mueq" class="animable" style="transform-origin: 80.8428px 350.75px;"></path><path d="M79.29,337.47a4.68,4.68,0,0,0-1.22,1.32,11.6,11.6,0,0,0,1.36,6.63c1.31,2,3.45,4,4,6.82s-.58,9.21.53,13.1,4.87,8.35,13.06,9.4c5.85.75,8.06-.36,10-1.58.71-2.53.64-3.19-2.56-5.32S79.29,337.47,79.29,337.47Z" style="fill: rgb(38, 50, 56); transform-origin: 92.7023px 356.227px;" id="elyra0t58awvp" class="animable"></path><path d="M90.2,327.19c-2.63,3.12-3.57,4.32-6,5.72-2.93,1.7-3.53,2.38-4.93,4.56-.59,3.38.09,4.77,3.19,9.09,2.13,2.95,2.82,4.89,2.76,8.95-.07,4.91-1.74,9.39,4.24,14.41,4.66,3.92,14.86,4.18,17.62,1.46,2.37-6.7-3.93-6.35-5.36-13.46-.79-3.93-.86-9.87.37-13.8a32.29,32.29,0,0,1,2.07-5.14c1-1.67,1.85-2.89,1.06-3.76l-1.49,1.83c-1.48.32-5.07-.45-7.44-2.36-5.7-4.58-3.71-7.84-3.71-7.84l.6-1.23C92.62,324.93,91.69,325.42,90.2,327.19Z" style="fill: rgb(55, 71, 79); transform-origin: 93.3423px 349.251px;" id="elqudk9zjn7nc" class="animable"></path><path d="M153.58,170.73c1.44,9.68,6.1,21.82,8.69,44.73,2.43,21.5,3.51,32.71,2,43.39-.54,3.81-2.51,8.27-6.25,13.91-11.73,17.65-34.81,45.44-34.81,45.44s-5.24-.09-11.58-5.14a17.64,17.64,0,0,1-6.39-12.1s.61-4,10.29-20.3a86,86,0,0,0,10.92-33.87l-6.31-69C135.14,179.11,146.57,176.36,153.58,170.73Z" style="fill: rgb(38, 50, 56); transform-origin: 135.102px 244.465px;" id="elg55yjvrxg8u" class="animable"></path><path d="M111.6,313.06a17.64,17.64,0,0,1-6.39-12.1s.61-4,10.29-20.3a86,86,0,0,0,10.92-33.87L121.59,194c11.76-1.82,28.16-1.67,28.16-1.67.31,7.56-1.36,16.92-12.25,22.56,0,0,2,37.16,2.26,48,.19,8.3-2.22,29.42-3.38,39-7.33,9.28-13.2,16.35-13.2,16.35S117.94,318.11,111.6,313.06Z" id="elb2bqjo6lzkw" class="animable" style="transform-origin: 127.497px 255.284px;"></path><path d="M131.52,352.82l.07-1.67,1.64-33.94-23.88,6,5.31,27.21.18,1.41s.25,6.92,10.92,7.31C131.22,359.31,131.52,352.82,131.52,352.82Z" style="fill: rgb(255, 189, 167); transform-origin: 121.29px 338.177px;" id="elldu57z7gbvg" class="animable"></path><polygon points="118.62 383.76 126.91 380.69 127.17 372.81 118.74 375.99 118.62 383.76" id="elyogsy007ll" class="animable" style="transform-origin: 122.895px 378.285px;"></polygon><path d="M110.56,366.1c-.34,2.9,2,14,2,14l6,3.65.12-7.77s1.67,1.43,3.44,5.54c1.67,3.88,4,7.61,7.9,9.57s10.75,2.77,16.53,2c4.11-.53,6.64-2.29,7.33-3.33a3.75,3.75,0,0,0,.24-1.65Z" style="fill: rgb(38, 50, 56); transform-origin: 132.329px 379.739px;" id="el2oku2ise5mk" class="animable"></path><path d="M131.59,351.15c1.14-.09,1,1,2.45,7.5,1,4.87,3.33,13.26,12.18,18.79,3.65,2.28,8.7,3.72,8,10.69-2.53,3.39-11.35,4.28-16.63,3.35-10.67-1.88-12.26-6.09-14.93-12.37-2.13-5-4-5.56-6.86-7.58-1.89-1.33-4.45-3.25-5.2-5.43-.14-4.78,1.67-7.9,2.31-10.31s.26-5.06,1.79-5.41l.18,1.41s1.43,3.84,8.85,4,7.83-2.95,7.83-2.95Z" style="fill: rgb(55, 71, 79); transform-origin: 132.439px 371.103px;" id="elmpr4dww5oaf" class="animable"></path><path d="M153.58,170.73s1.91,12.5-2.16,23.89c-3.54,9.9-10.34,15.48-17.49,17.8,0,0,2.38,44.45,3,50.64s-.84,28.61-2.19,43.37S133,326.24,133,326.24s-3.15,3.32-12,3.49-11.63-3.47-11.63-3.47-5.58-17.06-5.81-30.45c-.14-7.67,1.55-11.48.09-19.09S91.42,235.25,89.6,219.2s.91-30.16,12.33-46.6C114.22,180.62,142.39,178.61,153.58,170.73Z" style="fill: rgb(38, 50, 56); transform-origin: 121.556px 250.233px;" id="elzva3ynbqhh" class="animable"></path><path d="M107,175.08c-6.19,8.54-15.11,26.16-8.78,51.38q2.7,10.77,5.33,20.79c4.07,15.68,7.28,28.07,7.71,32.79a37.63,37.63,0,0,1-.39,8,66.61,66.61,0,0,0,0,18.75c1.11,8.08,2.72,16.56,3.88,22.31-.37-.1-.72-.2-1-.31-1.16-5.74-2.71-14-3.8-21.87a67.45,67.45,0,0,1,0-19,36.53,36.53,0,0,0,.38-7.78c-.42-4.65-3.63-17-7.68-32.64-1.74-6.7-3.54-13.63-5.34-20.8-6.37-25.41,2.52-43.23,8.8-52C106.35,174.84,106.65,175,107,175.08Z" id="elku32kuvdcga" class="animable" style="transform-origin: 104.932px 251.9px;"></path></g><g id="freepik--Top--inject-3" class="animable" style="transform-origin: 178.205px 199.746px;"><path d="M193.08,161.79c3.64,2.26,6.55,2,9.44,2.68,3.67.85,6.56,2.66,11.53,4.95.86.39,1.7.8,2.55,1.2a10,10,0,0,0,1.25.56c.4.13.74.26.73.8a1.59,1.59,0,0,1-.51,1,4.6,4.6,0,0,1-3.52,1.16,22.89,22.89,0,0,1-3.74-.73c-.95-.21-.5.8-.22,1.25,1.39,2.2,8.39,3.91,10.67,5.06,1,.52,2.41.51,2.61,1.88a7.67,7.67,0,0,0,.2,1.37,6,6,0,0,0,.78,1.24,3.09,3.09,0,0,1,.63,2,1.86,1.86,0,0,1-1.25,1.63c-.56.15-1.18,0-1.7.22a6.11,6.11,0,0,0-.67.46c-1,.67-2.32.32-3.53.28-1,0-2,.29-3,.3A20.74,20.74,0,0,1,212,189a39.54,39.54,0,0,1-7.36-2,26.21,26.21,0,0,1-8.31-5.84,16.92,16.92,0,0,0-6.89-4.86c-4.49-2-21.81-8.65-27.92-13.05-2.22-1.6-3.33-3.32-10.4-10.59-10.5-10.79-13.79-15.27-13.79-15.27l-7.58-25.18c8.73.27,12.52-.46,19.08,6.62,9.19,9.91,23,27,23,27S190,159.88,193.08,161.79Z" style="fill: rgb(255, 189, 167); transform-origin: 177.616px 150.668px;" id="elk52bmipa73l" class="animable"></path><path d="M207.87,174c-3.36,2.41-8.69,1.08-10.9-.22,0,0,2.92,2.73,5.74,2.73C205.81,176.5,207,175.42,207.87,174Z" style="fill: rgb(240, 153, 122); transform-origin: 202.42px 175.145px;" id="el03qzavt7ag4x" class="animable"></path><path d="M237.54,310.66l32,33a1.39,1.39,0,0,0,2.39-1.13l-5.32-46Z" style="fill: rgb(255, 168, 167); transform-origin: 254.741px 320.313px;" id="eltiuzhjschdc" class="animable"></path><path d="M271.93,342.57a1.39,1.39,0,0,1-2.39,1.13l-6.25-6.45h0a7.75,7.75,0,0,0,7.11-3.83l.39-.68Z" style="fill: rgb(69, 90, 100); transform-origin: 267.616px 338.438px;" id="elcs0fis07055" class="animable"></path><path d="M175.79,104.53l1.82,3.85,2.21,4.64,86.8,183.59c-1.43,5-5.17,8.92-9.59,11.57-6.72,4.05-15,5.14-19.47,2.47l-86.74-183.5-4.2-8.88C149.66,123.87,178.76,110.19,175.79,104.53Z" style="fill: rgb(69, 90, 100); transform-origin: 206.62px 208.32px;" id="elgejdem5dh7p" class="animable"></path><path d="M182.77,119.16l4,8.6c1.25,2.46-3.31,6.56-9.17,10-7.79,4.59-18.42,6.89-20.09,3.64l-3-6.33-1-2.29c1.68,3.25,12.31,1,20.09-3.63,5.62-3.31,10-7.26,9.25-9.72v0A.63.63,0,0,0,182.77,119.16Z" style="fill: rgb(235, 235, 235); transform-origin: 170.244px 131.041px;" id="elvy2tnuwou4c" class="animable"></path><path d="M183.76,121.32c2.93,5.69-26.31,19.33-29.24,13.63l-4.08-8.59c2.93,5.69,32.16-8,29.23-13.64Z" style="fill: rgb(124, 176, 120); transform-origin: 167.203px 124.517px;" id="elde0vy1y46j" class="animable"></path><path d="M175.79,104.53l4,8.49c2.92,5.57-25.18,19-29,14.13a1.21,1.21,0,0,1-.21-.3l-4-8.58C149.66,123.87,178.76,110.19,175.79,104.53Z" style="fill: rgb(235, 235, 235); transform-origin: 163.291px 116.362px;" id="el84yu569dy1u" class="animable"></path><g id="el8yl30333hd"><path d="M150.82,127.15l-4.2-8.88c1.37,2.53,8.24,1.67,15-1.19l91.31,193.21,16.65,33.41-32-33h0Z" style="opacity: 0.1; transform-origin: 208.1px 230.39px;" class="animable"></path></g><path d="M129.23,81.52c0-.09-.12-.18-.17-.28-1.75-3.74,3.36-9.84,11.42-13.62s16-3.82,17.77-.1h0l17.53,37c1.27,2.42-3.22,6.51-9,10-7.77,4.62-18.42,7-20.15,3.78,0,0,0,0,0,0L129.47,82.09c-.08-.16-.15-.32-.22-.49S129.24,81.55,129.23,81.52Z" style="fill: rgb(242, 143, 143); transform-origin: 152.357px 92.2691px;" id="elgymiv90zowt" class="animable"></path><g id="ella09ggu92f8"><path d="M138.77,68.48l22.82,48.6c-6.68,2.78-13.6,3.73-15,1.19,0,0,0,0,0,0L129.47,82.09c-.08-.16-.15-.32-.22-.49s0,0,0-.08-.12-.18-.17-.28C127.43,77.78,131.72,72.28,138.77,68.48Z" style="opacity: 0.1; transform-origin: 145.159px 94.1145px;" class="animable"></path></g><path d="M129.06,81.24c1.76,3.74,9.71,3.7,17.78-.08S160,71.27,158.26,67.53s-9.72-3.7-17.78.09S127.31,77.5,129.06,81.24Z" style="fill: rgb(255, 168, 167); transform-origin: 143.659px 74.3856px;" id="elquzxr2jlxrg" class="animable"></path><path d="M90.21,151.27s4.71-2.28,6-12.51c.58-4.65-1-10.71-3-17.7l13.37-5.82s4.42-1.22,14.17-3l9,0s16.3,6.88,22.93,15.57c3.61,4.74,7.36,14.85,1,22.53.49,6.88.58,20.9.58,20.9s-3.74,6.78-21.71,8.83c-25.78,3-33-6.45-33-6.45C99.12,166.27,92.93,158.36,90.21,151.27Z" style="fill: rgb(124, 176, 120); transform-origin: 123.663px 146.449px;" id="elqvf00o6jk2c" class="animable"></path><g id="elrmcvfmpq9xs"><path d="M90.21,151.27s4.71-2.28,6-12.51c.58-4.65-1-10.71-3-17.7l13.37-5.82s4.42-1.22,14.17-3l9,0s16.3,6.88,22.93,15.57c3.61,4.74,7.36,14.85,1,22.53.49,6.88.58,20.9.58,20.9s-3.74,6.78-21.71,8.83c-25.78,3-33-6.45-33-6.45C99.12,166.27,92.93,158.36,90.21,151.27Z" style="fill: rgb(255, 255, 255); opacity: 0.2; transform-origin: 123.663px 146.449px;" class="animable"></path></g><path d="M134.58,152.77s-3.73,6.3-13.7,6.06-12.95-7.32-12.95-7.32.77,9.55,12.69,9.79C132.36,161.53,134.58,152.77,134.58,152.77Z" style="fill: rgb(124, 176, 120); transform-origin: 121.255px 156.407px;" id="el34rzj9po4ek" class="animable"></path><g id="freepik--Head--inject-3" class="animable" style="transform-origin: 119.604px 92.1183px;"><path d="M98.13,63.84a10.5,10.5,0,0,1,5.53-3.48c2.08-.51,3.35-.48,5.33-1.29s3.5-2.08,5.38-2.87c4.13-1.74,9.1-.66,12.65,2.07,1.57,1.21,3,2.78,5,3.07a19.15,19.15,0,0,0,2.93,0,9.39,9.39,0,0,1,7.59,4.63,16.1,16.1,0,0,1,2.16,6.86c.24,2.39-.59,4.62-.44,7a8.56,8.56,0,0,0,2.26,4.6,15.27,15.27,0,0,1,3.32,5.38,11,11,0,0,1,.53,5.37,5.43,5.43,0,0,1-3.22,4.1,5.51,5.51,0,0,0-.7-5.15,6.24,6.24,0,0,1-.93,4.72,13.05,13.05,0,0,1-3.48,3.47,18.25,18.25,0,0,1-10.43,3.8c-4,0-8-1.35-11.88-.32a32.41,32.41,0,0,0-3.17,1.15,28.3,28.3,0,0,1-5.57,1.5c-1.82.3-3.67.16-5.47.42a11.85,11.85,0,0,1-8.48-2,13.32,13.32,0,0,1-5.12-10.39,6.08,6.08,0,0,0-1.21,3A8.64,8.64,0,0,1,89,91.76c.55-2.07,1.87-3.92,2-6.05.13-1.85-.63-3.63-.83-5.47a9.42,9.42,0,0,1,6.71-9.79A8.68,8.68,0,0,1,98.13,63.84Z" style="fill: rgb(38, 50, 56); transform-origin: 119.604px 82.1754px;" id="ell1luo6c2w2b" class="animable"></path><path d="M98.18,87c2.52-1.06,4.71-.18,6.17,2.45,1.26,2.29,3.74,1.38,3-2.22,5.55-5.66-1.24-8.92,3.32-14.36,2.84-3.39,9.17-2.72,11.76-.74a6.17,6.17,0,0,1,7-3.1c2.68.84,4.41,2.36,5.81,6,1.45,3.78.1,4.55.84,7.23A20.17,20.17,0,0,1,137.69,88c.64,12.65-1.88,15.93-4.61,18.11-1.87,1.49-4.29,2.33-8.46,2.51l.39,5.51a28.41,28.41,0,0,1,6.3,14.75c-12-3.08-18.3-7.15-25.35-12.46l-1.2-18.34h0c-.54,1.46-3.43,3.14-6.47.82C94.45,96,93.73,88.88,98.18,87Z" style="fill: rgb(255, 189, 167); transform-origin: 116.455px 98.8573px;" id="elcbjbhuyvosp" class="animable"></path><path d="M134,80.77l-4.11-1.52a2.09,2.09,0,0,1,2.74-1.34A2.32,2.32,0,0,1,134,80.77Z" style="fill: rgb(38, 50, 56); transform-origin: 131.999px 79.2719px;" id="el84yk83cwblh" class="animable"></path><path d="M117.93,79.74,114.16,82a2.1,2.1,0,0,1,.69-3A2.31,2.31,0,0,1,117.93,79.74Z" style="fill: rgb(38, 50, 56); transform-origin: 115.864px 80.3475px;" id="elttai7fte7jd" class="animable"></path><path d="M120.16,94.81l6.13,1.9a3.22,3.22,0,0,1-4.31,2A3,3,0,0,1,120.16,94.81Z" style="fill: rgb(177, 102, 104); transform-origin: 123.127px 96.8842px;" id="ely62snwa5hk" class="animable"></path><path d="M123.75,98.88a3.36,3.36,0,0,0-3.42-2.95,1.55,1.55,0,0,0-.31,0,2.82,2.82,0,0,0,2,2.75A3.63,3.63,0,0,0,123.75,98.88Z" style="fill: rgb(242, 143, 143); transform-origin: 121.885px 97.4158px;" id="elgzow77qyfed" class="animable"></path><polygon points="123.9 81.83 125.24 93.14 131.43 90.81 123.9 81.83" style="fill: rgb(240, 153, 122); transform-origin: 127.665px 87.485px;" id="elgd3sidz4l7" class="animable"></polygon><circle cx="117.44" cy="85.23" r="1.83" style="fill: rgb(38, 50, 56); transform-origin: 117.44px 85.23px;" id="elnnojutxdznb" class="animable"></circle><circle cx="131.7" cy="84.43" r="1.83" style="fill: rgb(38, 50, 56); transform-origin: 131.7px 84.43px;" id="elcuhsjofn7do" class="animable"></circle><path d="M124.62,108.61c-4.07-.11-11-.11-14.46-4.56,0,0,.53,2.7,4.73,4.68,3,1.39,9.85,1.79,9.85,1.79Z" style="fill: rgb(240, 153, 122); transform-origin: 117.45px 107.285px;" id="el43j0tz343dc" class="animable"></path></g><path d="M184.39,170.64c-.36.7-1.21,1-1.5,1.66a2.69,2.69,0,0,0,0,1.1,3.53,3.53,0,0,1-1.1,2.73,3.5,3.5,0,0,0-.67.66,2.92,2.92,0,0,0-.3.92,7.33,7.33,0,0,1-2.33,3.6c-.47.4-1,.8-1.48,1.16a15.53,15.53,0,0,1-4.24,2.19,44.28,44.28,0,0,1-11.13,1.48c-4,0-7.67-1-13.94-.64-9.16.49-28.23.86-34.48.74s-8.94-.64-12.77-8.44c-3.07-6.23-4.05-8.13-10.23-22.22-8.12-18.58-8.1-29.43,3-34.52,6,1.77,10.1,9,13.14,16.73,3.55,8.92,11.75,28.4,11.75,28.4s28.25,2.92,33.16,2.69c4.61-.23,8.82-2.21,13.11-3.7,1.28-.45,2.5-1,3.76-1.45l1.88,4a6.48,6.48,0,0,1-1.18,1.28c-.56.48-1.88,1.49-1,2.23s2.37.35,3.78-.08c.91-.28,1.74-.62,2.27-.79a46.17,46.17,0,0,1,6.66-2,4.38,4.38,0,0,1,3.35.45A1.28,1.28,0,0,1,184.39,170.64Z" style="fill: rgb(255, 189, 167); transform-origin: 134.528px 153.661px;" id="el0dy9nb9fwjk" class="animable"></path><path d="M170,167.73a7.3,7.3,0,0,1-1.39,1.78c-.51.49-1,1.2-.56,1.38,1,.66,2.69,0,3.84-.35,2.83-.91,5.68-2,8.67-2.14-2.84.91-5.53,2.15-8.37,3.09a7.84,7.84,0,0,1-3.47.54c-1-.08-2-1.06-1.29-2.05s1.82-1.34,2.57-2.25Z" style="fill: rgb(240, 153, 122); transform-origin: 173.875px 169.89px;" id="elcgde1xs2zv" class="animable"></path><path d="M118.09,166.19c8.36.44,17.09,1.25,25.42,1.83,2.12.16,4.23.33,6.34.4,4.22.18,8.27-1.3,12.22-2.67l6.05-2c-5.9,2.36-11.77,5.69-18.29,5.6a309.73,309.73,0,0,1-31.74-3.14Z" style="fill: rgb(240, 153, 122); transform-origin: 143.105px 166.551px;" id="elyd72zcag5xi" class="animable"></path></g></g></g><g id="freepik--Shapes--inject-3" class="animable" style="transform-origin: 258.32px 294.981px;"><g id="freepik--abstract-forms--inject-3" class="animable" style="transform-origin: 258.32px 294.981px;"><path d="M261.69,346.33c-8.37-4.56-18.39-5.43-27.79-3.89s-18.28,5.34-26.75,9.69c-3.28,1.69-7,3.51-10.49,2.37s-5.65-5.31-5.32-9.09,2.53-7.16,5.15-9.9c9.61-10.05,25.41-13.73,38.61-9.35,11.64,3.85,20.21,11.47,26.59,20.17" style="fill: rgb(124, 176, 120); transform-origin: 226.498px 339.597px;" id="ell8zquwx5hk" class="animable"></path><g id="elpdkp5zrjk5r"><path d="M261.69,346.33c-8.37-4.56-18.39-5.43-27.79-3.89s-18.28,5.34-26.75,9.69c-3.28,1.69-7,3.51-10.49,2.37s-5.65-5.31-5.32-9.09,2.53-7.16,5.15-9.9c9.61-10.05,25.41-13.73,38.61-9.35,11.64,3.85,20.21,11.47,26.59,20.17" style="fill: rgb(255, 255, 255); opacity: 0.6; transform-origin: 226.498px 339.597px;" class="animable"></path></g><path d="M207.06,318.38a22.15,22.15,0,0,1,5.51-.39c.84.05,1.64.23,2.48.35a17,17,0,0,1,2.64.57,6.64,6.64,0,0,0-1.12-1.31,16.66,16.66,0,0,0-4.14-3.08,40,40,0,0,0-15.78-4.64,37.86,37.86,0,0,0-10.93.74c-4.73,1-9.58,3.24-12,7.47-1.11,2-1.58,4.48-.52,6.48a6.21,6.21,0,0,0,4.16,2.95,12.71,12.71,0,0,0,5.21-.1c4.28-.83,8.28-2.68,12.23-4.52S202.78,319.21,207.06,318.38Z" style="fill: rgb(124, 176, 120); transform-origin: 195.148px 318.754px;" id="ele8k2vi9ncp8" class="animable"></path><g id="eloypoy8frtlq"><path d="M207.06,318.38a22.15,22.15,0,0,1,5.51-.39c.84.05,1.64.23,2.48.35a17,17,0,0,1,2.64.57,6.64,6.64,0,0,0-1.12-1.31,16.66,16.66,0,0,0-4.14-3.08,40,40,0,0,0-15.78-4.64,37.86,37.86,0,0,0-10.93.74c-4.73,1-9.58,3.24-12,7.47-1.11,2-1.58,4.48-.52,6.48a6.21,6.21,0,0,0,4.16,2.95,12.71,12.71,0,0,0,5.21-.1c4.28-.83,8.28-2.68,12.23-4.52S202.78,319.21,207.06,318.38Z" style="fill: rgb(255, 255, 255); opacity: 0.35; transform-origin: 195.148px 318.754px;" class="animable"></path></g><path d="M204.11,301.25c7.44,6.91,15.91,11.11,25.23,14.7-5.35-5.68-8.8-12.62-11.52-19.86s-3.54-15-4.88-22.63c-.75-4.31-2.15-8.65-5.07-11.9s-7.61-5.18-11.78-3.88c-3.65,1.15-6.27,4.57-7.25,8.27a22.73,22.73,0,0,0,.42,11.34C191.64,286.61,197.07,294.7,204.11,301.25Z" style="fill: rgb(124, 176, 120); transform-origin: 208.828px 286.61px;" id="elobzsk6qojh8" class="animable"></path><g id="el70m5ov6o32c"><g style="opacity: 0.2; transform-origin: 208.828px 286.61px;" class="animable"><path d="M204.11,301.25c7.44,6.91,15.91,11.11,25.23,14.7-5.35-5.68-8.8-12.62-11.52-19.86s-3.54-15-4.88-22.63c-.75-4.31-2.15-8.65-5.07-11.9s-7.61-5.18-11.78-3.88c-3.65,1.15-6.27,4.57-7.25,8.27a22.73,22.73,0,0,0,.42,11.34C191.64,286.61,197.07,294.7,204.11,301.25Z" style="fill: rgb(255, 255, 255); transform-origin: 208.828px 286.61px;" id="el3dmup8c7eu9" class="animable"></path></g></g><path d="M195.45,255.14a14,14,0,0,0-8.38,9c-.21.73-.52,1.62-1.27,1.73s-1.4-.9-1.52-1.76C183.38,257.4,190.57,255.24,195.45,255.14Z" style="fill: rgb(124, 176, 120); transform-origin: 189.826px 260.509px;" id="elo6di5j3rqab" class="animable"></path><path d="M298.23,313.09c-8.92,6.51-17.65,15.56-20.73,26.49-3.09-17.75,2.55-37.37,12.43-52.13,9.52-14.23,27.2-27.39,45.17-20.07,4.58,1.86,8.44,6,8.89,11,.4,4.36-1.87,8.61-5,11.63s-7.15,5-11.09,6.9C317.71,301.76,307.34,306.43,298.23,313.09Z" style="fill: rgb(124, 176, 120); transform-origin: 310.344px 302.435px;" id="el1ebmaxh8lxa" class="animable"></path><g id="elzgzy3jqecij"><path d="M298.23,313.09c-8.92,6.51-17.65,15.56-20.73,26.49-3.09-17.75,2.55-37.37,12.43-52.13,9.52-14.23,27.2-27.39,45.17-20.07,4.58,1.86,8.44,6,8.89,11,.4,4.36-1.87,8.61-5,11.63s-7.15,5-11.09,6.9C317.71,301.76,307.34,306.43,298.23,313.09Z" style="fill: rgb(255, 255, 255); opacity: 0.35; transform-origin: 310.344px 302.435px;" class="animable"></path></g><path d="M264.18,247.84c.45,7.52,4.06,16.51,6.05,22.34,3,8.75,5.8,18.18,3.41,27.12,6.32-8.15,12.31-17.46,15.11-27.46,2.93-10.51,2.6-22.49-5.42-30.81-5.23-5.42-16.09-5.82-18.59,2.6A18.3,18.3,0,0,0,264.18,247.84Z" style="fill: rgb(124, 176, 120); transform-origin: 277.28px 266.203px;" id="elyc4agzpl6an" class="animable"></path><g id="elgx1fc6e7krk"><path d="M264.18,247.84c.45,7.52,4.06,16.51,6.05,22.34,3,8.75,5.8,18.18,3.41,27.12,6.32-8.15,12.31-17.46,15.11-27.46,2.93-10.51,2.6-22.49-5.42-30.81-5.23-5.42-16.09-5.82-18.59,2.6A18.3,18.3,0,0,0,264.18,247.84Z" style="fill: rgb(255, 255, 255); opacity: 0.6; transform-origin: 277.28px 266.203px;" class="animable"></path></g><path d="M330.2,256.81a14.22,14.22,0,0,0-8,.75,14,14,0,0,0-6.77,6c2.69-1.54,6.91-2.87,13.92-1.87,6.72.95,10.72,4.12,12.14,5.85-.12-3.35-2.79-6.9-5.66-8.62A17.11,17.11,0,0,0,330.2,256.81Z" style="fill: rgb(124, 176, 120); transform-origin: 328.46px 262.043px;" id="el78aw1gw7ce" class="animable"></path></g></g><g id="freepik--text-icon--inject-3" class="animable animator-hidden" style="transform-origin: 387.825px 245.915px;"><g id="freepik--speech-bubble--inject-3" class="animable" style="transform-origin: 387.825px 245.915px;"><g id="freepik--speech-bubble--inject-3" class="animable" style="transform-origin: 387.825px 245.915px;"><path d="M382.31,277l1.66-5.9c-.73-3.38,13.07,4.59,13.8,8l-4.45,12a1.9,1.9,0,0,1-.75.87c-1,.6-7.56,4.34-7.88,4.53a1.93,1.93,0,0,1-2.84-1.05l-5.76-19.76C375.73,274,378.91,275.07,382.31,277Z" style="fill: rgb(55, 71, 79); transform-origin: 386.916px 283.532px;" id="elokpm6r5miam" class="animable"></path><path d="M366.55,194.84,419,225.11a3.9,3.9,0,0,1,1.77,3.07v62.17a3.86,3.86,0,0,1-1.78,3L412.77,297a4,4,0,0,1-3.56,0l-52.47-30.27a3.9,3.9,0,0,1-1.77-3.07V201.42a3.9,3.9,0,0,1,1.78-3.06l6.24-3.54A4,4,0,0,1,366.55,194.84Z" style="fill: rgb(55, 71, 79); transform-origin: 387.87px 245.915px;" id="elvajrk7c1qi" class="animable"></path><path d="M356.74,200.39l52.47,30.27a3.93,3.93,0,0,1,1.78,3.07v62.18c0,1.13-.8,1.59-1.78,1l-20.08-11.58-3.69,10.23a1.92,1.92,0,0,1-3.59-.18L377,278.32l-20.21-11.66a3.9,3.9,0,0,1-1.77-3.07V201.42C355,200.29,355.76,199.83,356.74,200.39Z" style="fill: rgb(250, 250, 250); transform-origin: 383.005px 248.66px;" id="elr9ehvsagblq" class="animable"></path><path d="M356,201a.78.78,0,0,1,.36.12l52.47,30.27a3,3,0,0,1,1.34,2.32v62.18c0,.27-.07.38-.12.4a.73.73,0,0,1-.36-.13L389.56,284.6l-.89-.52-.35,1-3.68,10.2a1.06,1.06,0,0,1-2-.09l-4.9-17.08-.1-.34-.3-.17-20.21-11.66a3.06,3.06,0,0,1-1.34-2.32V201.42c0-.27.07-.39.09-.4h0m0-.87c-.58,0-1,.47-1,1.27v62.17a3.9,3.9,0,0,0,1.77,3.07L377,278.32l4.9,17.08a1.89,1.89,0,0,0,1.84,1.33,1.87,1.87,0,0,0,1.75-1.15l3.69-10.23,20.08,11.58a1.69,1.69,0,0,0,.79.24c.59,0,1-.46,1-1.26V233.73a3.93,3.93,0,0,0-1.78-3.07l-52.47-30.27a1.62,1.62,0,0,0-.79-.24Z" style="fill: rgb(55, 71, 79); transform-origin: 382.965px 248.66px;" id="elnsuctbdvu" class="animable"></path><path d="M355,201.1c.14-.9.87-1.22,1.76-.71l52.46,30.27a3.65,3.65,0,0,1,1.25,1.33l9.78-5.62A3.55,3.55,0,0,0,419,225.1l-52.47-30.27a4,4,0,0,0-3.56,0l-6.24,3.54A4,4,0,0,0,355,201.1Z" style="fill: rgb(69, 90, 100); transform-origin: 387.625px 213.201px;" id="elxh53alsri9" class="animable"></path></g><path d="M367.82,220.19v15.16l1.38.77v-4.78c0-2.58,2.1-3.46,4.68-2l6.44,3.71v27.35c0,3-1.83,4.35-4.09,3.05l-4-2.33v1.65l21.88,12.63V273.8l-4-2.33c-2.26-1.3-4.09-4.78-4.09-7.77V236.35l6.44,3.72c2.59,1.49,4.68,4.79,4.68,7.37v4.78l1.38.82V237.88Z" style="fill: rgb(69, 90, 100); transform-origin: 383.17px 247.795px;" id="ellv9mcd15ud" class="animable"></path></g></g><defs>     <filter id="active" height="200%">         <feMorphology in="SourceAlpha" result="DILATED" operator="dilate" radius="2"></feMorphology>                <feFlood flood-color="#32DFEC" flood-opacity="1" result="PINK"></feFlood>        <feComposite in="PINK" in2="DILATED" operator="in" result="OUTLINE"></feComposite>        <feMerge>            <feMergeNode in="OUTLINE"></feMergeNode>            <feMergeNode in="SourceGraphic"></feMergeNode>        </feMerge>    </filter>    <filter id="hover" height="200%">        <feMorphology in="SourceAlpha" result="DILATED" operator="dilate" radius="2"></feMorphology>                <feFlood flood-color="#ff0000" flood-opacity="0.5" result="PINK"></feFlood>        <feComposite in="PINK" in2="DILATED" operator="in" result="OUTLINE"></feComposite>        <feMerge>            <feMergeNode in="OUTLINE"></feMergeNode>            <feMergeNode in="SourceGraphic"></feMergeNode>        </feMerge>            <feColorMatrix type="matrix" values="0   0   0   0   0                0   1   0   0   0                0   0   0   0   0                0   0   0   1   0 "></feColorMatrix>    </filter></defs></svg>